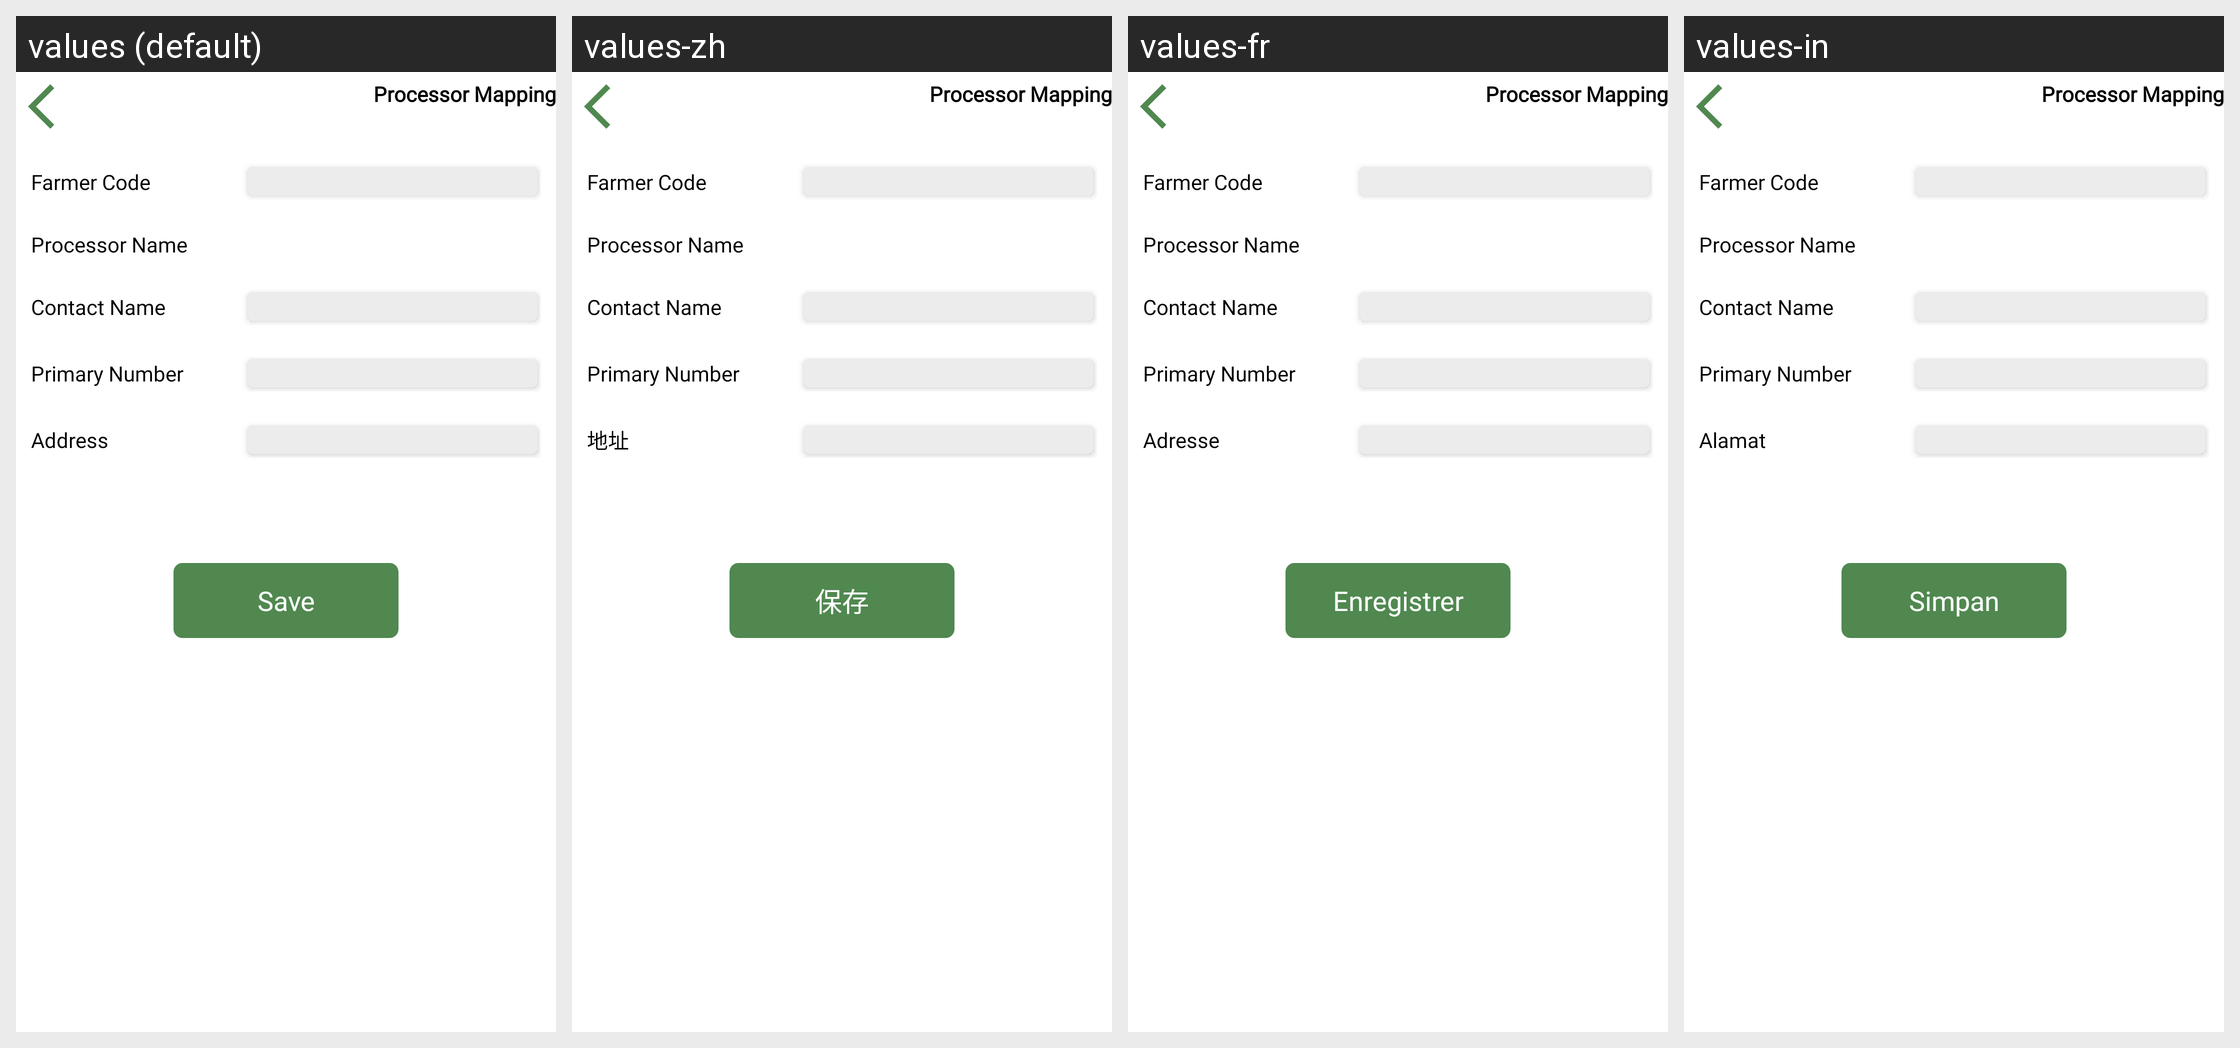

For this localized Android screen grid, give each drawn string resource with its value in every locale shown.
Android screen res/layout/activity_manufacturer.xml rendered under 4 locales, left to right: values (default), values-zh, values-fr, values-in. Device: Nexus 5 (rendered at 1080×1920; each locale shown at half size, 540×960, under a caption strip naming it); theme Theme.Trst01SupplyChain.
Strings drawn on this screen, with the default value and each locale's value (text and hints the layout hard-codes, and strings that could not be matched under every locale, appear in the picture but are not listed):

processor_mapping
  values: Processor Mapping
  values-zh: Processor Mapping  [not translated; the default value is used]
  values-fr: Processor Mapping  [not translated; the default value is used]
  values-in: Processor Mapping  [not translated; the default value is used]

Processor_name
  values: Processor Name
  values-zh: Processor Name  [not translated; the default value is used]
  values-fr: Processor Name  [not translated; the default value is used]
  values-in: Processor Name  [not translated; the default value is used]

contact_name
  values: Contact Name
  values-zh: Contact Name  [not translated; the default value is used]
  values-fr: Contact Name  [not translated; the default value is used]
  values-in: Contact Name  [not translated; the default value is used]

primary_number
  values: Primary Number
  values-zh: Primary Number  [not translated; the default value is used]
  values-fr: Primary Number  [not translated; the default value is used]
  values-in: Primary Number  [not translated; the default value is used]

address
  values: Address
  values-zh: 地址
  values-fr: Adresse
  values-in: Alamat

save
  values: Save
  values-zh: 保存
  values-fr: Enregistrer
  values-in: Simpan
